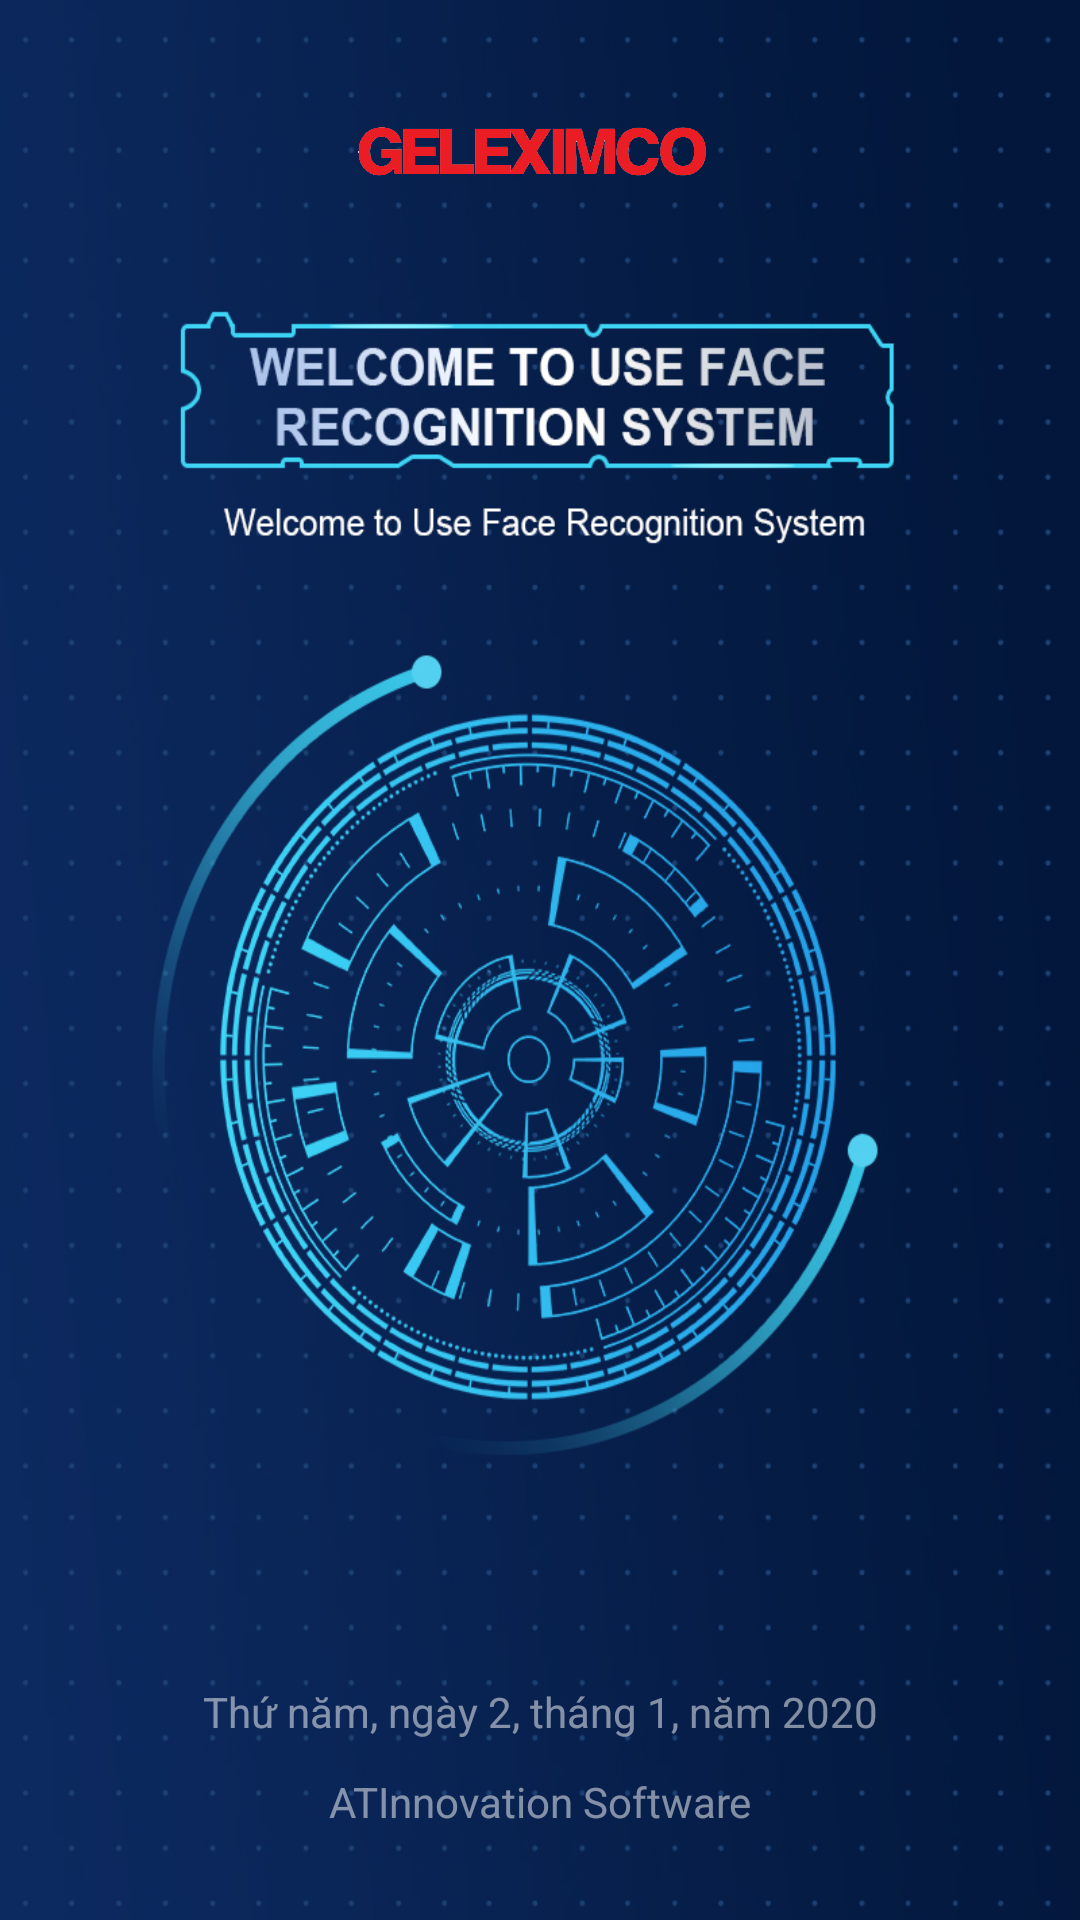

Write the Android layout XML for this screen, with the resource values it uses.
<!-- AndroidManifest.xml: application theme AppTheme -->
<!-- res/layout/sleep_screen.xml -->
<?xml version="1.0" encoding="utf-8"?>
<RelativeLayout xmlns:android="http://schemas.android.com/apk/res/android"
    xmlns:app="http://schemas.android.com/apk/res-auto"
    xmlns:tools="http://schemas.android.com/tools"
    android:id="@+id/rSleepScreen"
    android:layout_width="match_parent"
    android:layout_height="match_parent"
    android:background="@drawable/daiji">

    <ImageView
        android:id="@+id/imgLogoDialog"
        android:layout_width="match_parent"
        android:layout_height="80dp"
        android:layout_marginLeft="30dp"
        android:layout_marginTop="10dp"
        android:layout_marginRight="30dp"
        android:layout_marginBottom="10dp"
        android:onClick="tapLogo"
        android:padding="20dp"
        app:srcCompat="@drawable/logo" />

    <TextView
        android:id="@+id/txtCompanyName"
        android:layout_width="match_parent"
        android:layout_height="wrap_content"
        android:layout_alignParentBottom="true"
        android:layout_centerHorizontal="true"
        android:layout_marginBottom="30dp"
        android:gravity="center_horizontal"
        android:text="ATInnovation Software"
        android:textColor="@color/colorText" />

    <TextView
        android:id="@+id/txtCurrentDateTime"
        android:layout_width="match_parent"
        android:layout_height="wrap_content"
        android:layout_alignParentBottom="true"
        android:layout_centerHorizontal="true"
        android:layout_marginBottom="60dp"
        android:gravity="center_horizontal"
        android:text="Thứ năm, ngày 2, tháng 1, năm 2020"
        android:textColor="@color/colorText" />
</RelativeLayout>
<!-- resources referenced by this layout -->
<resources>
  <color name="colorText">#80ffffff</color>
  <!-- drawable daiji: jpg bitmap (drawable, 424659 bytes) -->
  <!-- drawable logo: png bitmap (drawable, 90434 bytes) -->
  <style name="AppTheme" parent="Theme.AppCompat.Light.NoActionBar">
          
          <item name="colorPrimary">@color/colorPrimary</item>
          <item name="colorPrimaryDark">@color/colorPrimaryDark</item>
          <item name="colorAccent">@color/colorAccent</item>
          <item name="windowNoTitle">true</item>
          <item name="windowActionBar">false</item>
          <item name="android:windowFullscreen">true</item>
      </style>
  <color name="colorPrimary">#3F51B5</color>
  <color name="colorPrimaryDark">#303F9F</color>
  <color name="colorAccent">#54c8e6</color>
</resources>
